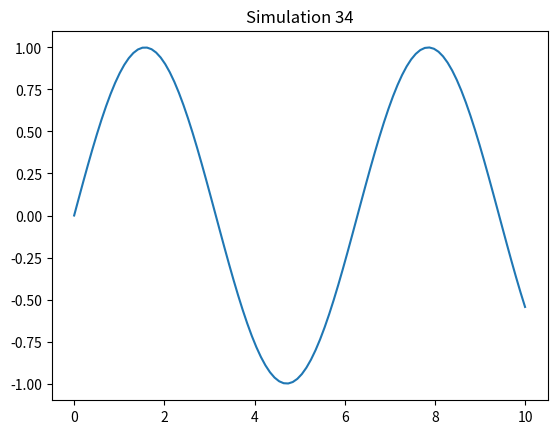

Python code for this plot:
import numpy as np
import matplotlib.pyplot as plt

def sim_34():
    x = np.linspace(0, 10, 100)
    y = np.sin(x)
    plt.plot(x, y)
    plt.title('Simulation 34')
    plt.show()

if __name__ == '__main__':
    sim_34()
